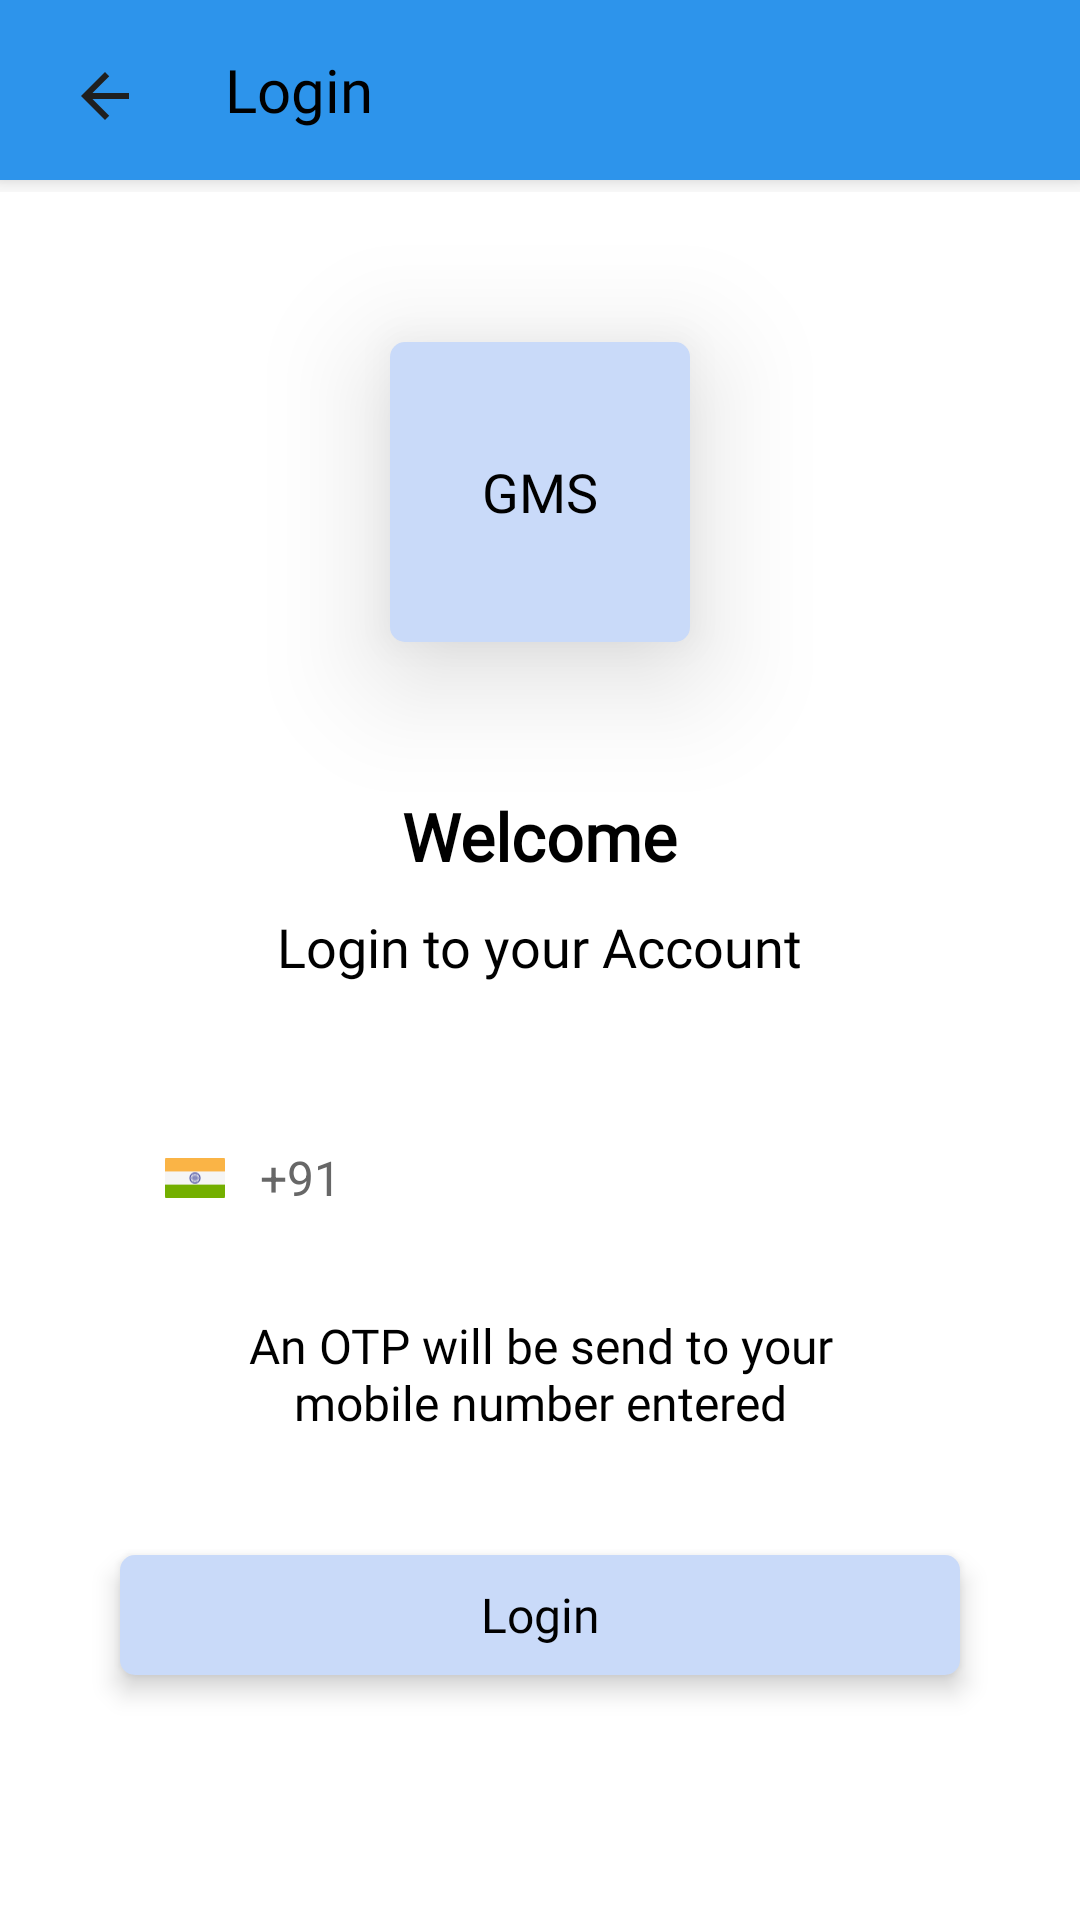

Layout XML and referenced resources for this Android screen:
<!-- AndroidManifest.xml: activity theme AppThemeNoActionBarLogin -->
<!-- res/layout/activity_login.xml -->
<?xml version="1.0" encoding="utf-8"?>
<LinearLayout xmlns:android="http://schemas.android.com/apk/res/android"
    android:layout_width="match_parent"
    android:layout_height="match_parent"
    android:background="@color/white"
    android:orientation="vertical">

    <RelativeLayout
        android:id="@+id/toolbar_view"
        android:layout_width="wrap_content"
        android:layout_height="wrap_content">

        <androidx.appcompat.widget.Toolbar
            android:layout_width="match_parent"
            android:layout_height="wrap_content"
            android:layout_marginBottom="2dp"
            android:background="@color/colorPrimary"
            android:elevation="6dp"
            android:minHeight="60dp" />

        <ImageView
            android:id="@+id/img_back"
            android:layout_width="70dp"
            android:layout_height="wrap_content"
            android:layout_alignParentStart="true"
            android:minHeight="60dp"
            android:padding="20dp"
            android:elevation="6dp"
            android:src="@drawable/ic_back" />

        <TextView
            android:id="@+id/tvtitletext"
            android:layout_width="wrap_content"
            android:layout_height="wrap_content"
            android:layout_toEndOf="@+id/img_back"
            android:gravity="center_vertical"
            android:minHeight="60dp"
            android:elevation="6dp"
            android:padding="5dp"
            android:fontFamily="@font/regular"
            android:text="@string/login_title"
            android:textColor="@color/black"
            android:textSize="20sp" />

    </RelativeLayout>



    <TextView
        android:id="@+id/logo"
        android:layout_width="100dp"
        android:layout_height="100dp"
        android:layout_marginTop="50dp"
        android:layout_gravity="center"
        android:gravity="center"
        android:fontFamily="@font/bold"
        android:background="@drawable/default_logo"
        android:text="@string/app_title"
        android:textColor="@color/black"
        android:textSize="18sp"
        android:elevation="24dp" />


    <ScrollView
        android:layout_width="match_parent"
        android:layout_height="match_parent"
        android:layout_gravity="center_vertical">

        <RelativeLayout
            android:id="@+id/welcome_layout"
            android:layout_width="match_parent"
            android:layout_height="wrap_content"
            android:orientation="vertical">






































                <TextView
                    android:id="@+id/welcome"
                    android:layout_width="wrap_content"
                    android:layout_height="wrap_content"
                    android:layout_centerHorizontal="true"
                    android:layout_marginTop="50dp"
                    android:fontFamily="@font/bold"
                    android:text="@string/welcome"
                    android:textColor="@color/black"
                    android:textSize="22sp"
                    android:textStyle="bold" />





















            <TextView
                android:id="@+id/explain_text_one"
                android:layout_width="wrap_content"
                android:layout_height="wrap_content"
                android:layout_marginTop="10dp"
                android:fontFamily="@font/regular"
                android:layout_centerHorizontal="true"
                android:layout_below="@+id/welcome"
                android:text="@string/login_text_one"
                android:textColor="@color/black"
                android:textSize="18sp" />













            <RelativeLayout
                android:id="@+id/number_input_layout"
                android:layout_width="match_parent"
                android:layout_height="wrap_content"
                android:layout_marginStart="40dp"
                android:layout_below="@+id/explain_text_one"
                android:layout_marginTop="40dp"
                android:layout_marginEnd="40dp"
                android:background="@drawable/shadow_round"
                android:elevation="10dp">


                <ImageView
                    android:layout_width="50dp"
                    android:layout_height="50dp"
                    android:padding="15dp"
                    android:src="@drawable/ic_india" />

                <TextView
                    android:id="@+id/text_number"
                    android:layout_width="40dp"
                    android:layout_height="40dp"
                    android:layout_centerVertical="true"
                    android:layout_marginStart="40dp"
                    android:gravity="center"
                    android:text="@string/country_code"
                    android:textColor="@color/text_grey"
                    android:textSize="16sp" />

                <View
                    android:layout_width="1dp"
                    android:layout_height="25dp"
                    android:layout_centerVertical="true"
                    android:layout_toEndOf="@id/text_number"
                    android:background="@color/vline" />

                <EditText
                    android:id="@+id/edittext_number"
                    android:layout_width="match_parent"
                    android:layout_height="50dp"
                    android:layout_centerInParent="true"
                    android:layout_marginStart="10dp"
                    android:layout_toEndOf="@id/text_number"
                    android:background="@null"
                    android:inputType="number"
                    android:maxLength="10"
                    android:text=""
                    android:textColor="@color/black"
                    android:textSize="16sp"
                    android:textCursorDrawable="@null"/>


            </RelativeLayout>

            <TextView
                android:id="@+id/explain_text_two"
                android:layout_width="wrap_content"
                android:layout_height="wrap_content"
                android:gravity="center"
                android:fontFamily="@font/regular"
                android:layout_centerHorizontal="true"
                android:layout_below="@+id/number_input_layout"
                android:layout_marginTop="20dp"
                android:layout_marginHorizontal="60dp"
                android:text="@string/login_text_two"
                android:textColor="@color/black"
                android:textSize="16sp" />


            <TextView
                android:id="@+id/btn_login"
                android:layout_width="match_parent"
                android:layout_height="40dp"
                android:gravity="center"
                android:fontFamily="@font/bold"
                android:layout_marginHorizontal="40dp"
                android:layout_marginTop="40dp"
                android:layout_marginBottom="20dp"
                android:background="@drawable/default_logo"
                android:elevation="5dp"
                android:layout_below="@+id/explain_text_two"
                android:text="@string/login_title"
                android:textAllCaps="false"
                android:textSize="16sp"
                android:textColor="@color/black" />

        </RelativeLayout>

    </ScrollView>

</LinearLayout>
<!-- res/layout/select_constituency_spinner.xml (included above) -->
<?xml version="1.0" encoding="utf-8"?>
<LinearLayout xmlns:android="http://schemas.android.com/apk/res/android"
    android:layout_width="match_parent"
    android:layout_height="match_parent"
    android:layout_margin="20dp"
    android:background="@drawable/shadow_round"
    android:elevation="20dp"
    android:orientation="vertical">

    <TextView
        android:id="@+id/dialogBox_title"
        android:layout_width="wrap_content"
        android:layout_height="wrap_content"
        android:layout_marginStart="20dp"
        android:layout_marginTop="20dp"
        android:text="@string/select_constituency"
        android:textColor="@color/black"
        android:textSize="22sp"
        android:textStyle="bold" />

    <View
        android:layout_width="match_parent"
        android:layout_height="0.5dp"
        android:layout_marginStart="1dp"
        android:layout_marginTop="20dp"
        android:layout_marginEnd="1dp"
        android:background="@color/line_cosituency" />

    <ScrollView
        android:id="@+id/scrollList"
        android:layout_width="match_parent"
        android:layout_height="250dp">

        <LinearLayout
            android:id="@+id/list_view"
            android:layout_width="match_parent"
            android:layout_height="wrap_content"
            android:orientation="vertical" />

    </ScrollView>

    <View
        android:layout_width="match_parent"
        android:layout_height="0.5dp"
        android:layout_marginStart="1dp"
        android:layout_marginTop="20dp"
        android:layout_marginEnd="1dp"
        android:background="@color/line_cosituency" />

    <RelativeLayout
        android:layout_width="match_parent"
        android:layout_height="50dp">

        <TextView
            android:id="@+id/selection_done"
            android:layout_width="wrap_content"
            android:layout_height="wrap_content"
            android:layout_alignParentEnd="true"
            android:textStyle="bold"
            android:layout_centerVertical="true"
            android:layout_marginEnd="40dp"
            android:text="@string/alert_button_ok"
            android:textColor="@color/text_grey"
            android:textSize="20sp" />

        <TextView
            android:id="@+id/selection_cancel"
            android:layout_width="wrap_content"
            android:layout_height="wrap_content"
            android:layout_centerVertical="true"
            android:layout_marginEnd="40dp"
            android:textStyle="bold"
            android:layout_toLeftOf="@+id/selection_done"
            android:text="@string/alert_button_cancel"
            android:textColor="@color/colorPrimary"
            android:textSize="20sp" />

    </RelativeLayout>


</LinearLayout>
<!-- resources referenced by this layout -->
<resources>
  <color name="black">#000000</color>
  <color name="colorPrimary">#2D94EB</color>
  <color name="text_grey">#676767</color>
  <color name="white">#FFFFFF</color>
  <!-- drawable default_logo (drawable) -->
  <?xml version="1.0" encoding="utf-8"?>
  <shape xmlns:android="http://schemas.android.com/apk/res/android">
  
          <solid android:color="#C9DAF9" />
          <corners android:radius="5dp" />
  </shape>
  <!-- drawable ic_back (drawable) -->
  <?xml version="1.0" encoding="utf-8"?>
  <vector android:autoMirrored="true" android:height="24dp"
      android:tint="#1F1F1F" android:viewportHeight="24.0"
      android:viewportWidth="24.0" android:width="24dp" xmlns:android="http://schemas.android.com/apk/res/android">
      <path android:fillColor="#FF000000" android:pathData="M20,11H7.83l5.59,-5.59L12,4l-8,8 8,8 1.41,-1.41L7.83,13H20v-2z"/>
  </vector>
  <!-- drawable ic_india: vector/xml drawable (drawable, 3602 chars, omitted) -->
  <!-- drawable ic_login_icon: vector/xml drawable (drawable, 5858 chars, omitted) -->
  <string name="alert_button_cancel">Cancel</string>
  <string name="alert_button_ok">OK</string>
  <string name="app_title">GMS</string>
  <string name="country_code">+91</string>
  <string name="login_text_one">Login to your Account</string>
  <string name="login_text_two">An OTP will be send to your mobile number entered</string>
  <string name="login_title">Login</string>
  <string name="select_constituency">Select Constituency</string>
  <string name="welcome">Welcome</string>
  <style name="AppThemeNoActionBarLogin" parent="Theme.MaterialComponents.Light.NoActionBar">
          <item name="colorPrimary">@color/colorPrimaryDark</item>
          <item name="colorPrimaryDark">@color/colorPrimary</item>
          <item name="colorAccent">@color/colorPrimaryDark</item>
  
          <item name="android:windowLightStatusBar" tools:targetApi="m">true</item>
      </style>
  <color name="colorPrimaryDark">#1C88E2</color>
</resources>
